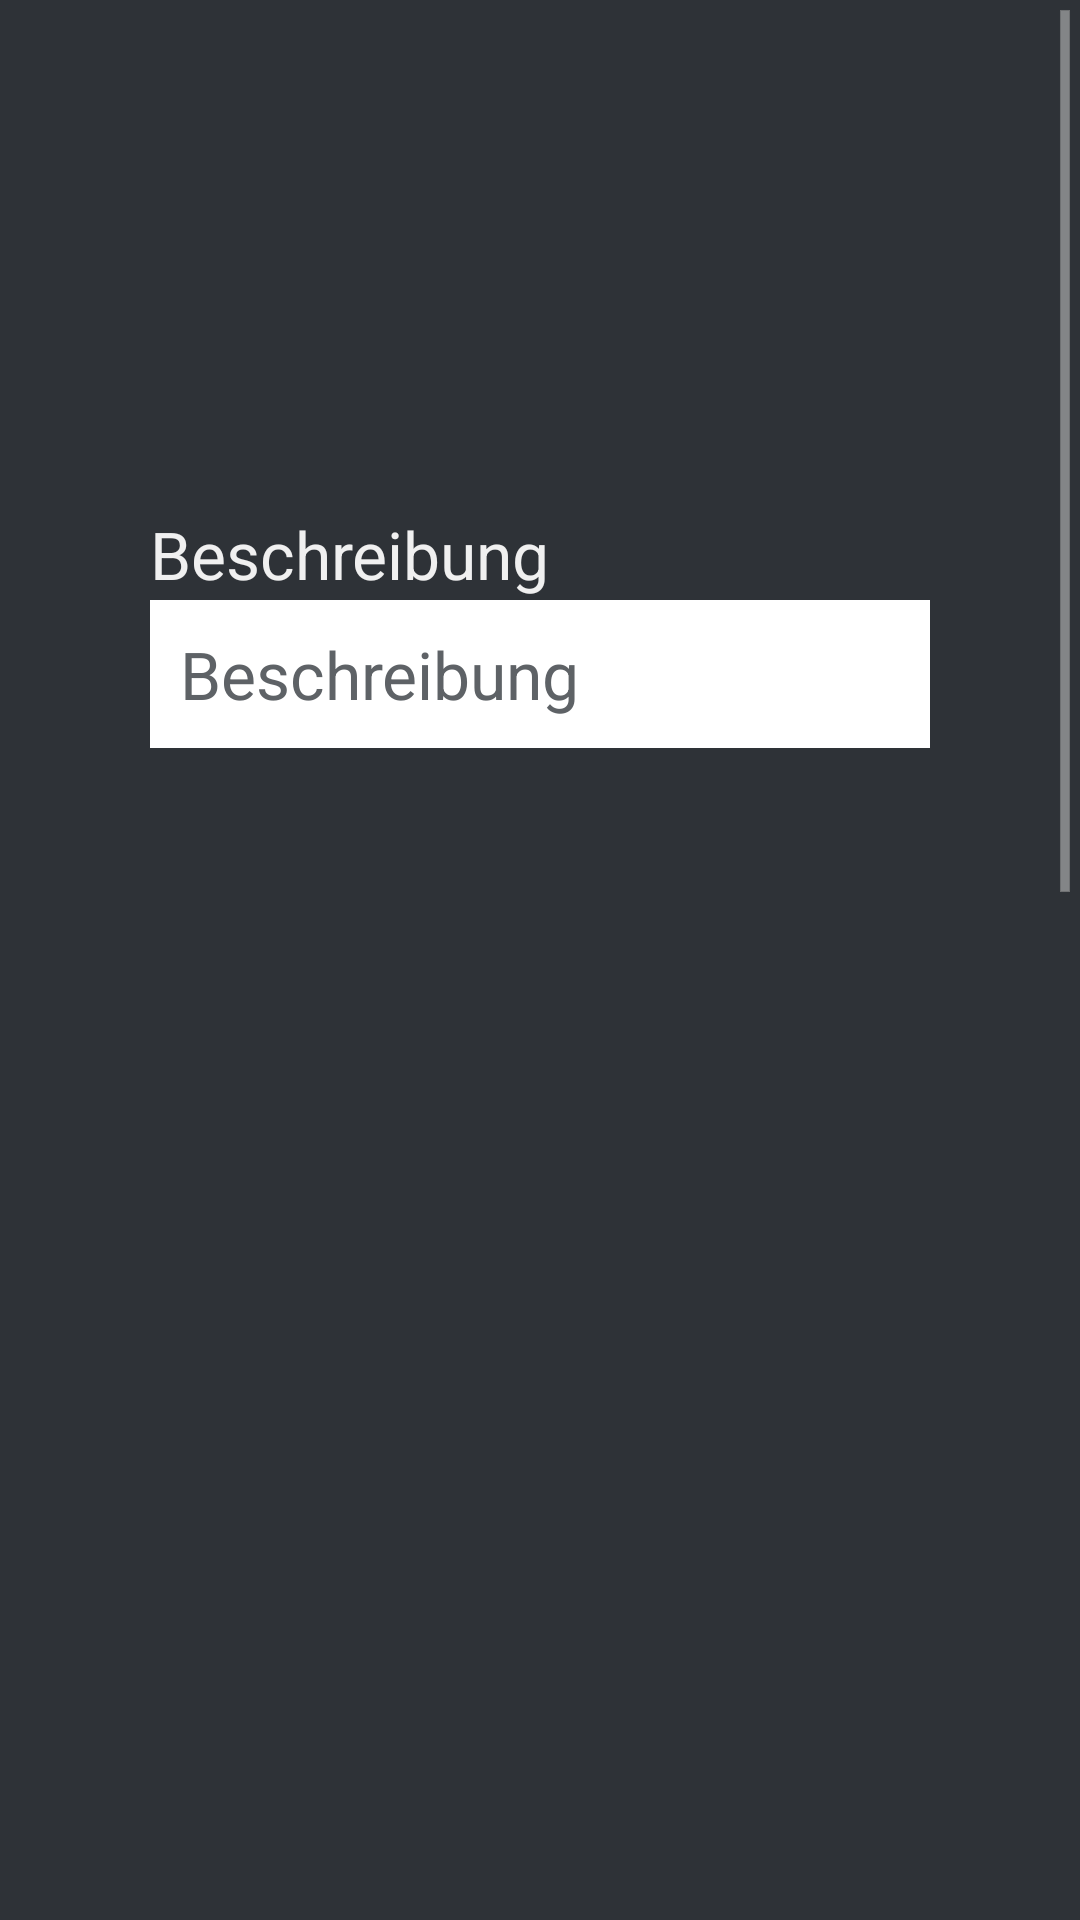

Produce the Android XML layout that renders to this screen, including the resource entries it uses.
<!-- AndroidManifest.xml: application theme AppTheme -->
<!-- res/layout/add_plan.xml -->
<?xml version="1.0" encoding="utf-8"?>
 <ScrollView xmlns:android="http://schemas.android.com/apk/res/android"
    xmlns:tools="http://schemas.android.com/tools"
    android:layout_width="match_parent"
    android:layout_height="match_parent"
    android:background="@color/bg_register" >
 
<RelativeLayout 
    android:layout_width="wrap_content"
    android:layout_height="wrap_content"
    android:orientation="vertical"
    android:focusable="true"
	android:focusableInTouchMode="true" 
	android:background="@color/bg_register"
	android:padding="50dp"
    tools:context="de.codenis.mdcs.AddPlanActivity" >

 		<TextView
        android:id="@+id/textView1"
        android:layout_width="wrap_content"
        android:layout_height="wrap_content"
        android:text="@string/plan_number"
		android:visibility="invisible"
        android:textSize="22sp"
        android:layout_marginTop="20dp"
        android:textColor="@color/whiteDull"
        android:textAppearance="?android:attr/textAppearanceMedium" />
 		<EditText
            android:id="@+id/number"
            android:layout_width="fill_parent"
            android:layout_height="wrap_content"
            android:layout_marginTop="50dp"
            android:hint="@string/plan_number"
			android:visibility="invisible"
            android:padding="10dp"
            android:textSize="22sp"
	       	android:singleLine="true"
	       	android:textColorHint="@color/input_register_hint"
	       	android:background="@color/white" />

	    <TextView
        android:id="@+id/textView4"
        android:layout_width="wrap_content"
        android:layout_height="wrap_content"
        android:text="@string/description" 
        android:textSize="22sp"
        android:layout_marginTop="120dp"
        android:textColor="@color/whiteDull" 
        android:textAppearance="?android:attr/textAppearanceMedium" />
	      <EditText
            android:id="@+id/plan_name"
            android:layout_width="fill_parent"
            android:layout_height="wrap_content"
            android:layout_marginTop="150dp"
            android:padding="10dp"
            android:singleLine="true"
            android:textSize="22sp"
            android:hint="@string/description" 
            android:textColorHint="@color/input_register_hint"
            android:background="@color/white" >
        </EditText>
       

	     <ImageView
            android:id="@+id/plan_view"
            android:layout_width="200dp"
	        android:layout_height="200dp"
			android:layout_marginStart="40dp"
	        android:layout_marginTop="600dp"
			android:visibility="invisible"
			android:onClick="openPdfClick"
	        android:src="@drawable/pdflogo" />

		<TextView
			android:id="@+id/plan_url"
			android:layout_width="250dp"
			android:layout_height="wrap_content"
			android:layout_marginTop="830dp"
			android:layout_marginStart="350dp"
			android:visibility="invisible"
			android:text="Pdf file link"
			android:clickable="true"
			android:onClick="openPdf"
			android:textColor="#ffff299f"
			android:textSize="22sp"
			android:padding="10dp"
			android:textAppearance="?android:attr/textAppearanceMedium"
			/>

	    <Button
            android:id="@+id/upload_plan"
            android:layout_width="200dp"
            android:layout_height="wrap_content"
          	android:layout_marginTop="850dp"
          	android:layout_marginStart="50dp"
			android:onClick="selectPlan"
            android:text="Upload"
            android:textSize="22sp"
            android:textColorHint="@color/input_register_hint"
	       	android:background="@color/grey" />
        
        <Button
            android:id="@+id/save"
            android:layout_width="180dp"
            android:layout_height="wrap_content"
            android:layout_marginTop="1070dp"
            android:layout_marginStart="250dp"
            android:onClick="onSave"
            android:text="@string/save"
            android:background="#ea4c88"
       		android:textColor="@color/white" />

         <Button
            android:id="@+id/back"
            android:layout_width="180dp"
            android:layout_height="wrap_content"
            android:layout_marginTop="1070dp"
            android:onClick="onBack"
            android:text="@string/back"
            android:background="#ea4c88"
       		android:textColor="@color/white" />


        <Button
            android:id="@+id/delete"
            android:layout_width="180dp"
            android:layout_height="wrap_content"
            android:layout_marginTop="1070dp"
            android:layout_marginStart="500dp"
            android:layout_marginEnd="25dp"
            android:onClick="onDeletePlan"
            android:text="Plan Löschen"
            android:visibility="invisible"
            android:background="#ea4c88"
       		android:textColor="@color/white" />

</RelativeLayout>
</ScrollView>
<!-- resources referenced by this layout -->
<resources>
  <color name="bg_register">#2e3237</color>
  <color name="grey">#D1D0CE</color>
  <color name="input_register_hint">#5e6266</color>
  <color name="white">#ffffff</color>
  <color name="whiteDull">#f0f0f0</color>
  <string name="back">Zurück</string>
  <string name="description">Beschreibung</string>
  <string name="plan_number">Plan.Nr</string>
  <string name="save">Speichern</string>
  <style name="AppTheme" parent="AppBaseTheme">
          
      </style>
  <style name="AppBaseTheme" parent="android:Theme.Light">
          
      </style>
</resources>
